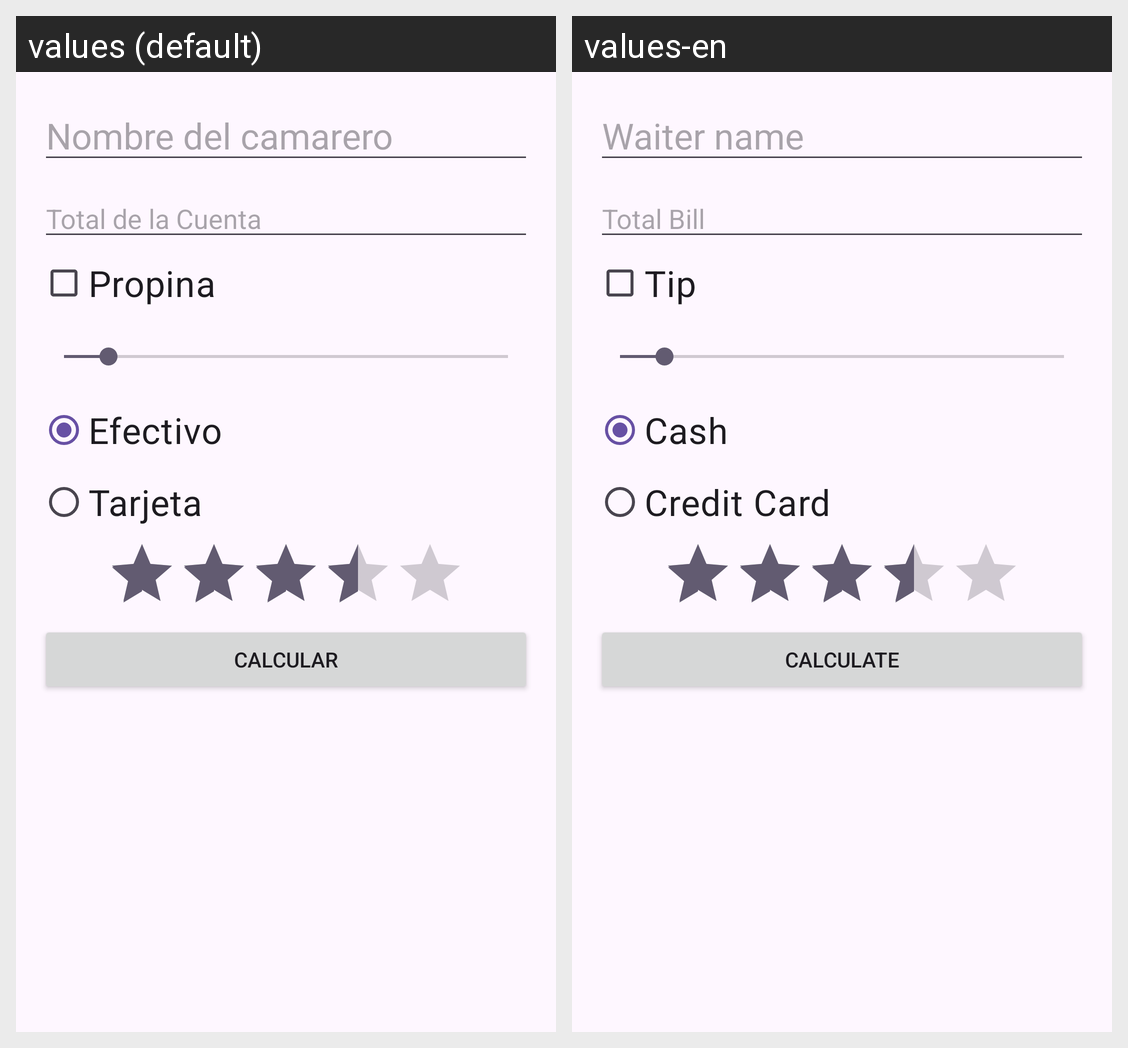

Strings drawn on this Android screen and how each of the app's shown locales translates them:
Android screen res/layout/activity_main.xml rendered under 2 locales, left to right: values (default), values-en. Device: Nexus 5 (rendered at 1080×1920; each locale shown at half size, 540×960, under a caption strip naming it); theme Theme.GestionCuentaBar.
Strings drawn on this screen, with the default value and each locale's value (text and hints the layout hard-codes, and strings that could not be matched under every locale, appear in the picture but are not listed):

hint_camarero
  values: Nombre del camarero
  values-en: Waiter name

hint_cuenta
  values: Total de la Cuenta
  values-en: Total Bill

txt_propina
  values: Propina
  values-en: Tip

pago_efectivo
  values: Efectivo
  values-en: Cash

pago_tarjeta
  values: Tarjeta
  values-en: Credit Card

btn_calcular
  values: Calcular
  values-en: Calculate
